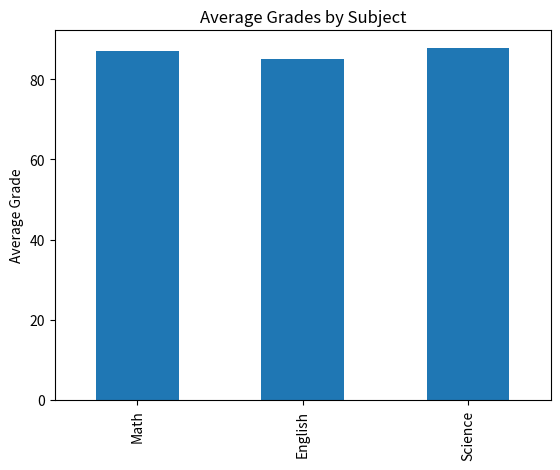
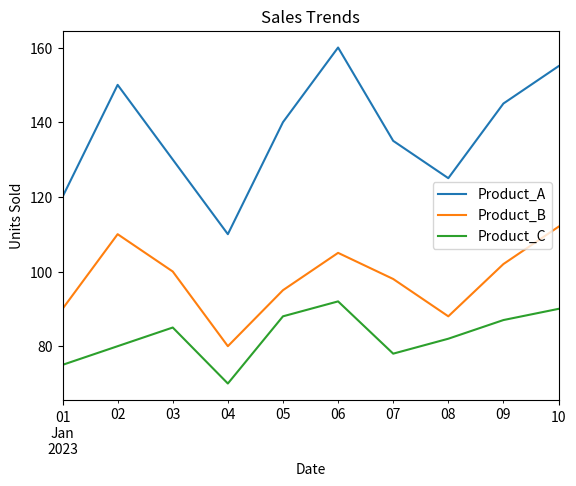

The matplotlib source for these figures, in order: (Note: this script raises an exception after producing the figures.)
import pandas as pd
import matplotlib.pyplot as plt

# -----------------------------
# DataFrame 1: Student Grades
# -----------------------------
data1 = {
    'Student_ID': [1, 2, 3, 4, 5, 6, 7, 8, 9, 10],
    'Math': [85, 90, 78, 92, 88, 95, 89, 79, 83, 91],
    'English': [78, 85, 88, 80, 92, 87, 90, 84, 79, 88],
    'Science': [90, 92, 85, 88, 94, 79, 83, 91, 87, 89]
}
df1 = pd.DataFrame(data1)

# Exercise 1
df1['Average'] = df1[['Math', 'English', 'Science']].mean(axis=1)

# Exercise 2
highest_avg_student = df1.loc[df1['Average'].idxmax()]

# Exercise 3
df1['Total'] = df1[['Math', 'English', 'Science']].sum(axis=1)

# Exercise 4
df1[['Math', 'English', 'Science']].mean().plot(kind='bar', title='Average Grades by Subject')
plt.ylabel('Average Grade')
plt.show()

print("=== DataFrame 1 Results ===")
print(df1)
print("\nStudent with highest average grade:")
print(highest_avg_student)

# -----------------------------
# DataFrame 2: Sales Data
# -----------------------------
data2 = {
    'Date': pd.date_range(start='2023-01-01', periods=10),
    'Product_A': [120, 150, 130, 110, 140, 160, 135, 125, 145, 155],
    'Product_B': [90, 110, 100, 80, 95, 105, 98, 88, 102, 112],
    'Product_C': [75, 80, 85, 70, 88, 92, 78, 82, 87, 90]
}
df2 = pd.DataFrame(data2)

# Exercise 1
total_sales = df2[['Product_A', 'Product_B', 'Product_C']].sum()

# Exercise 2
df2['Total_Sales'] = df2[['Product_A', 'Product_B', 'Product_C']].sum(axis=1)
highest_sales_date = df2.loc[df2['Total_Sales'].idxmax(), 'Date']

# Exercise 3
pct_change = df2[['Product_A', 'Product_B', 'Product_C']].pct_change() * 100

# Exercise 4
df2.plot(x='Date', y=['Product_A', 'Product_B', 'Product_C'], kind='line', title='Sales Trends')
plt.ylabel('Units Sold')
plt.show()

print("\n=== DataFrame 2 Results ===")
print("Total sales for each product:\n", total_sales)
print("Date with highest total sales:", highest_sales_date)
print("Percentage change in sales:\n", pct_change)

# -----------------------------
# DataFrame 3: Employee Information
# -----------------------------
data3 = {
    'Employee_ID': [101, 102, 103, 104, 105, 106, 107, 108, 109, 110],
    'Name': ['Alice', 'Bob', 'Charlie', 'David', 'Emma', 'Frank', 'Grace', 'Hank', 'Ivy', 'Jack'],
    'Department': ['HR', 'IT', 'Marketing', 'IT', 'Finance', 'HR', 'Marketing', 'IT', 'Finance', 'Marketing'],
    'Salary': [60000, 75000, 65000, 80000, 70000, 72000, 68000, 78000, 69000, 76000],
    'Experience (Years)': [3, 5, 2, 8, 4, 6, 3, 7, 2, 5]
}
df3 = pd.DataFrame(data3)

# Exercise 1
avg_salary_dept = df3.groupby('Department')['Salary'].mean()

# Exercise 2
most_experienced = df3.loc[df3['Experience (Years)'].idxmax()]

# Exercise 3
min_salary = df3['Salary'].min()
df3['Salary Increase (%)'] = ((df3['Salary'] - min_salary) / min_salary) * 100

# Exercise 4
df3['Department'].value_counts().plot(kind='bar', title='Employees per Department')
plt.ylabel('Number of Employees')
plt.show()

print("\n=== DataFrame 3 Results ===")
print("Average salary per department:\n", avg_salary_dept)
print("\nMost experienced employee:\n", most_experienced)
print("\nDataFrame with salary increase:\n", df3)

# -----------------------------
# DataFrame 4: Customer Orders
# -----------------------------
data4 = {
    'Order_ID': [101, 102, 103, 104, 105, 106, 107, 108, 109, 110],
    'Customer_ID': [201, 202, 203, 204, 205, 206, 207, 208, 209, 210],
    'Product': ['A', 'B', 'A', 'C', 'B', 'C', 'A', 'C', 'B', 'A'],
    'Quantity': [2, 3, 1, 4, 2, 3, 2, 5, 1, 3],
    'Total_Price': [120, 180, 60, 240, 160, 270, 140, 300, 90, 180]
}
df4 = pd.DataFrame(data4)

# Exercise 1
total_revenue = df4['Total_Price'].sum()

# Exercise 2
most_ordered_product = df4['Product'].value_counts().idxmax()

# Exercise 3
avg_quantity = df4['Quantity'].mean()

# Exercise 4
df4.groupby('Product')['Total_Price'].sum().plot(kind='pie', autopct='%1.1f%%', title='Sales Distribution by Product')
plt.ylabel('')
plt.show()

print("\n=== DataFrame 4 Results ===")
print("Total revenue from all orders:", total_revenue)
print("Most ordered product:", most_ordered_product)
print("Average quantity ordered:", avg_quantity)
